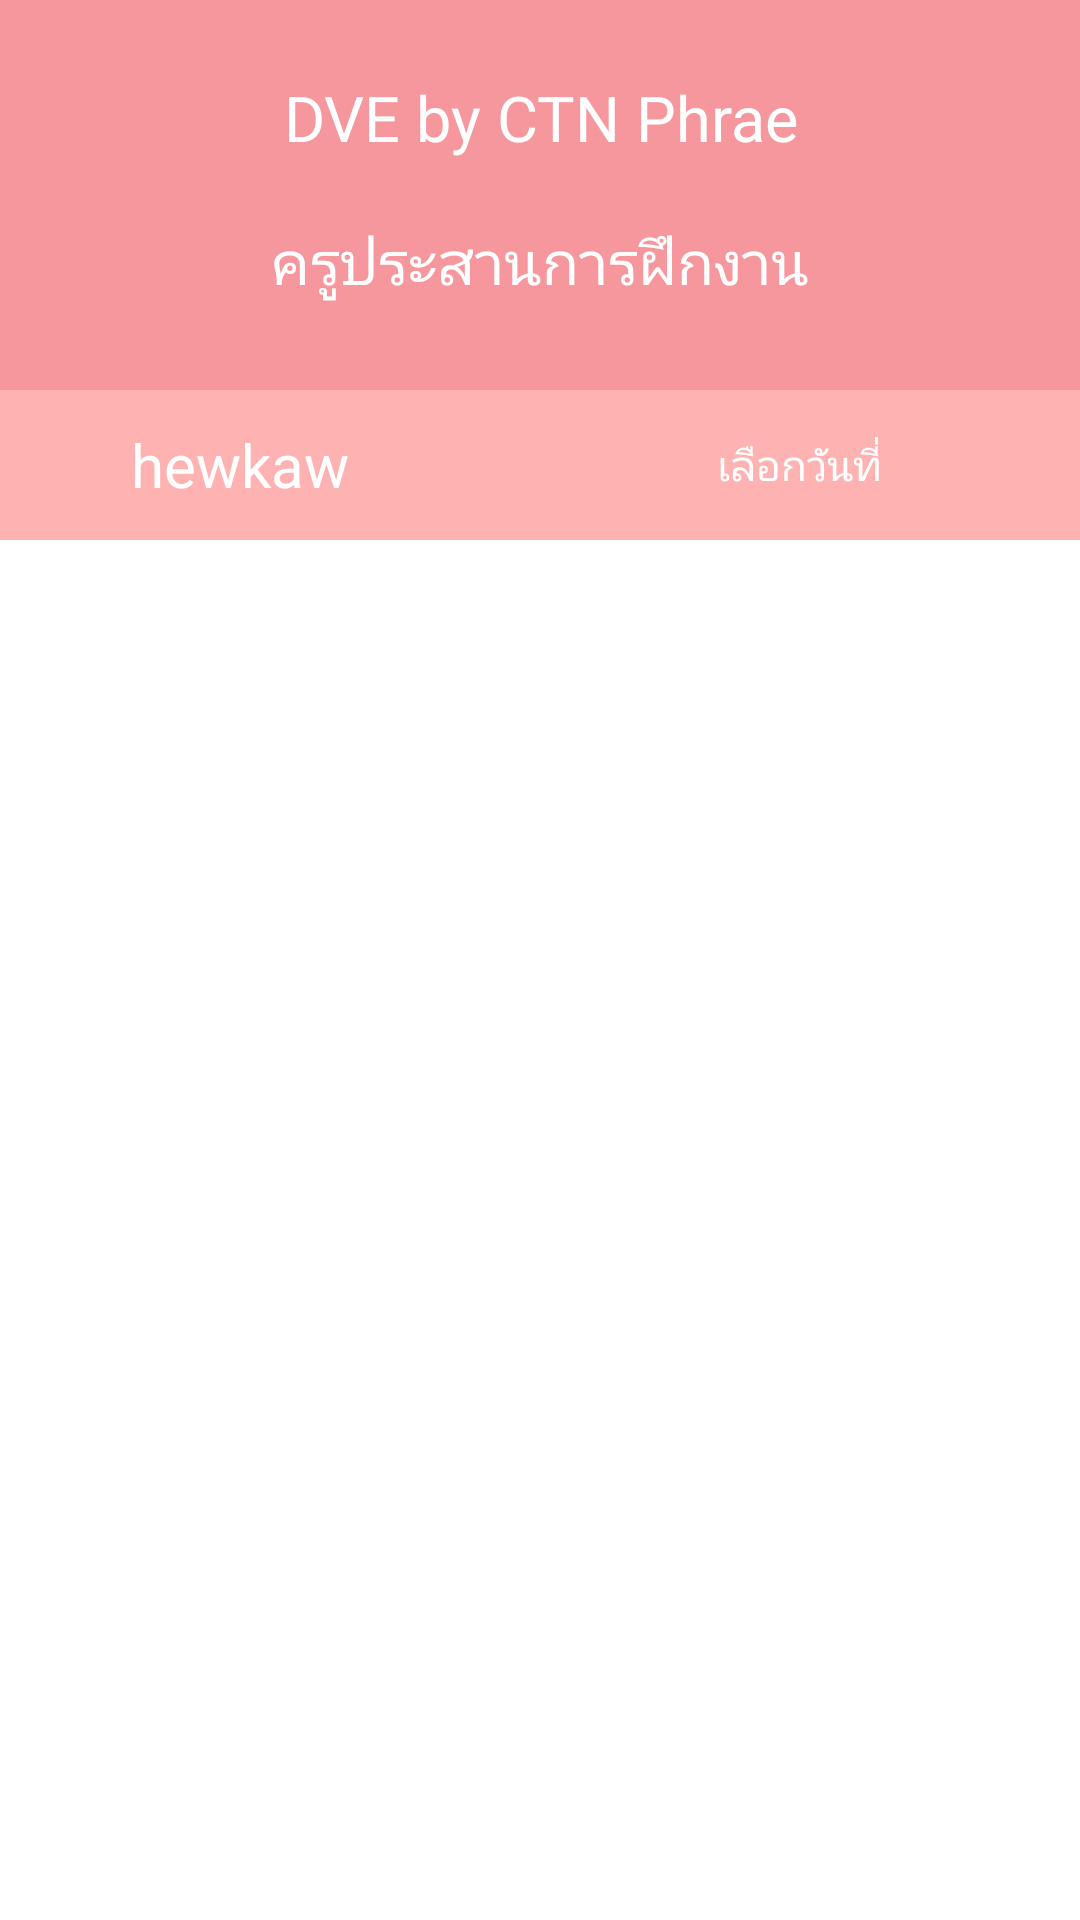

This screen was rendered from an Android layout file. Write that file and the resources it references.
<!-- AndroidManifest.xml: application theme AppTheme -->
<!-- res/layout/teacher_fusionjob.xml -->
<?xml version="1.0" encoding="utf-8"?>
<LinearLayout xmlns:android="http://schemas.android.com/apk/res/android"
    xmlns:app="http://schemas.android.com/apk/res-auto"
    xmlns:tools="http://schemas.android.com/tools"
    android:layout_width="match_parent"
    android:layout_height="match_parent"
    android:orientation="vertical"
    android:background="@color/text_w">

    <LinearLayout
        android:id="@+id/linearLayout2"
        android:layout_width="match_parent"
        android:layout_height="130dp"
        android:background="@color/colorPrimary"
        android:gravity="center_horizontal"
        android:orientation="vertical"
        app:layout_constraintTop_toTopOf="parent"
        tools:layout_editor_absoluteX="0dp">

        <TextView
            android:layout_width="match_parent"
            android:layout_height="wrap_content"
            android:text="DVE by CTN Phrae"
            android:layout_marginTop="25dp"
            android:textAlignment="center"
            android:gravity="center"
            android:textColor="#FFF"
            android:textSize="21sp" />

        <TextView
            android:layout_width="match_parent"
            android:layout_height="wrap_content"
            android:layout_marginTop="20dp"
            android:text="ครูประสานการฝึกงาน"
            android:textAlignment="center"
            android:gravity="center"
            android:textColor="#FFF"
            android:textSize="20sp" />



    </LinearLayout>

    <LinearLayout
        android:id="@+id/linearLayout7"
        android:layout_width="match_parent"
        android:layout_height="50dp"

        android:background="@color/title"
        android:gravity="center"
        android:orientation="horizontal"
        app:layout_constraintBottom_toBottomOf="parent"
        app:layout_constraintEnd_toEndOf="parent"
        app:layout_constraintHorizontal_bias="1.0"
        app:layout_constraintStart_toStartOf="parent"
        app:layout_constraintTop_toBottomOf="@+id/linearLayout2"
        app:layout_constraintVertical_bias="0.0">

        <TextView
            android:id="@+id/tv_datetime"
            android:layout_width="wrap_content"
            android:layout_height="wrap_content"
            android:layout_gravity="center"
            android:gravity="center"
            android:text="hewkaw"
            android:textColor="@color/text_w"
            android:textSize="20dp" />

        <Button
            android:id="@+id/btnSelectDate"
            android:layout_width="100dp"
            android:layout_height="40dp"
            android:layout_alignParentLeft="true"
            android:layout_alignParentStart="true"
            android:layout_centerVertical="true"
            android:layout_marginStart="100dp"
            android:background="@drawable/style_button_test2"
            android:text="เลือกวันที่"
            android:textColor="@color/text_w" />



    </LinearLayout>

    <android.support.v7.widget.RecyclerView
        android:id="@+id/LV_thnaja_1"
        android:layout_width="match_parent"
        android:layout_height="match_parent" />



</LinearLayout>
<!-- resources referenced by this layout -->
<resources>
  <color name="colorPrimary">#f5979c</color>
  <color name="text_w">#ffffff</color>
  <color name="title">#ffb2b2</color>
  <style name="AppTheme" parent="Theme.AppCompat.Light.DarkActionBar">
          
          <item name="colorPrimary">@color/colorPrimary</item>
          <item name="colorPrimaryDark">@color/colorPrimaryDark</item>
          <item name="colorAccent">@color/colorAccent</item>
      </style>
  <color name="colorPrimaryDark">#b7696d</color>
  <color name="colorAccent">#ae8d8d</color>
</resources>
